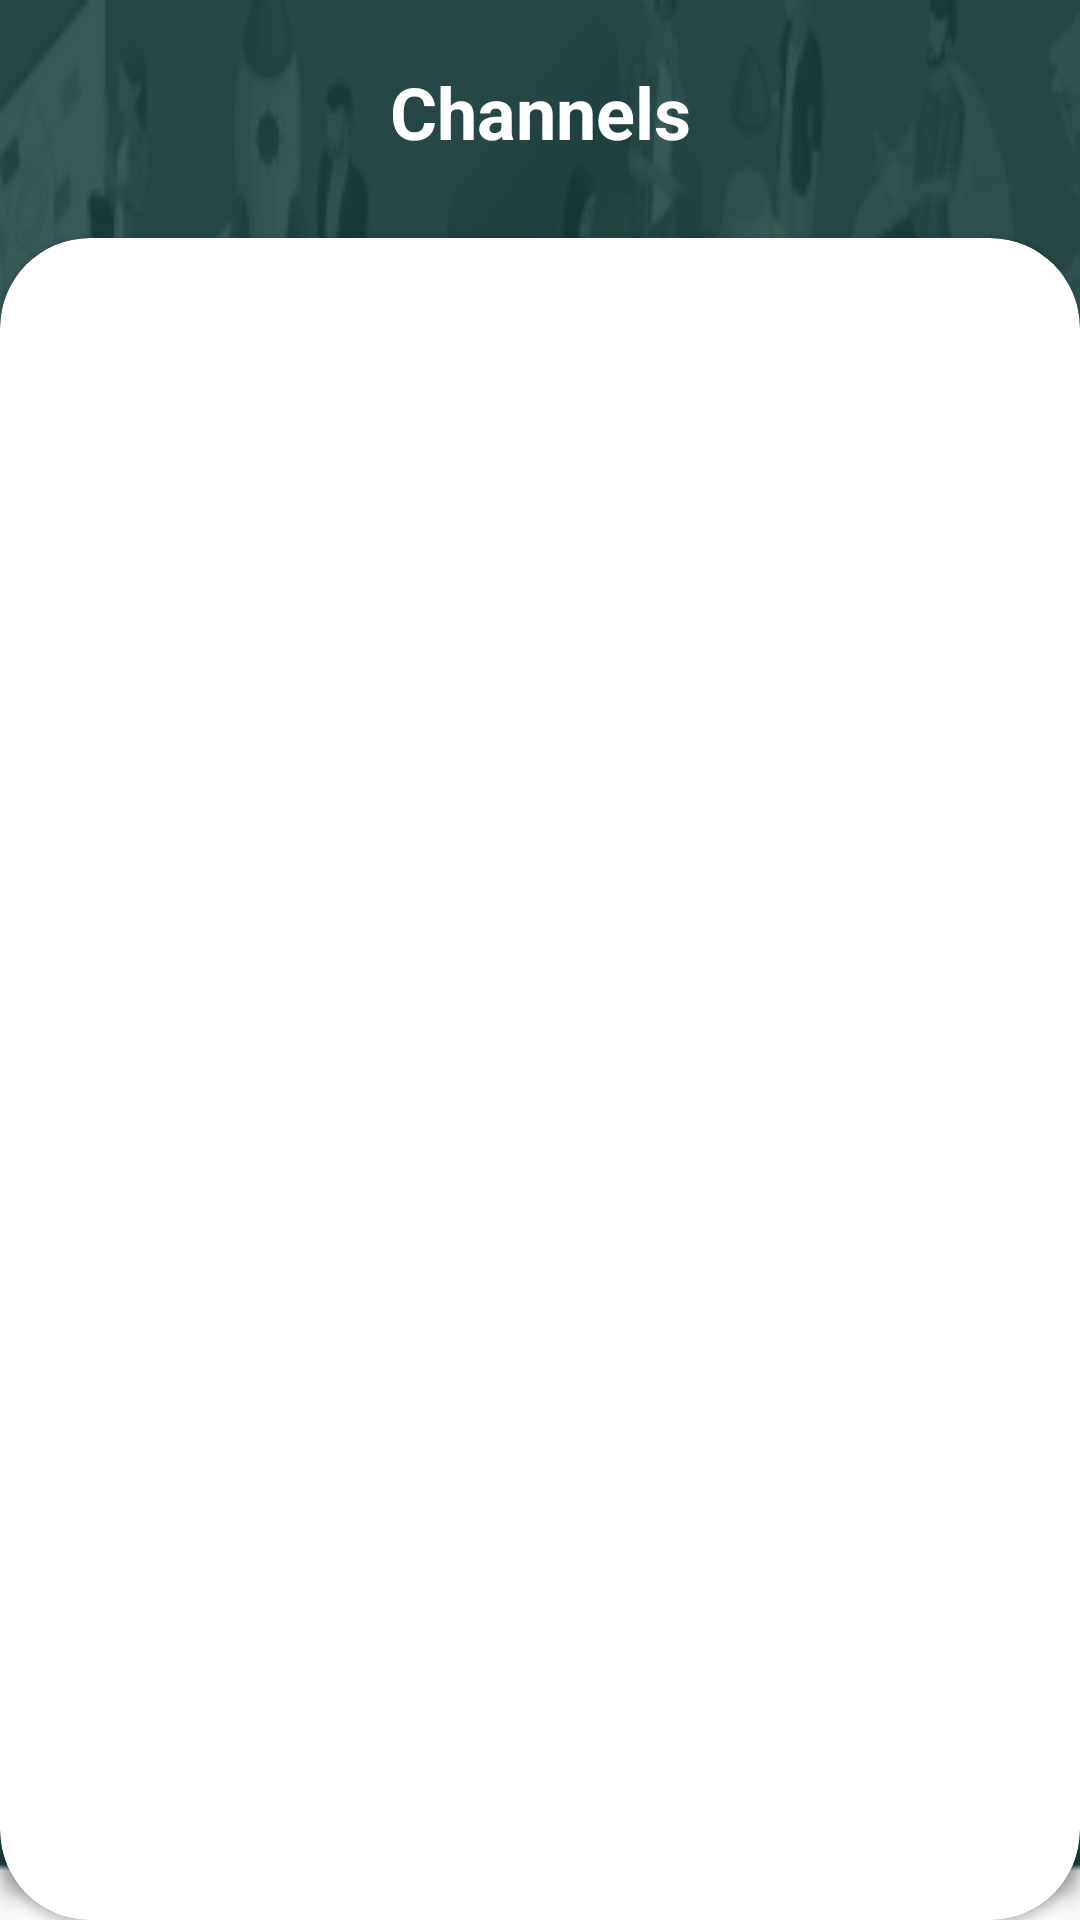

This screen was rendered from an Android layout file. Write that file and the resources it references.
<!-- AndroidManifest.xml: application theme AppTheme.ImageClassification -->
<!-- res/layout/community_chat_fragment.xml -->
<?xml version="1.0" encoding="utf-8"?>
<FrameLayout xmlns:android="http://schemas.android.com/apk/res/android"
    xmlns:tools="http://schemas.android.com/tools"
    android:layout_width="match_parent"
    android:layout_height="match_parent"
    xmlns:app="http://schemas.android.com/apk/res-auto"
    tools:context=".ui.communitychat.CommunityChatFragment">

    <LinearLayout
        android:layout_width="match_parent"
        android:layout_height="match_parent"
        android:background="@drawable/chat_bg"
        android:orientation="vertical">

        <LinearLayout
            android:layout_width="wrap_content"
            android:layout_height="wrap_content"
            android:orientation="horizontal"></LinearLayout>

        <TextView
            android:id="@+id/reminderText"
            android:layout_width="match_parent"
            android:layout_height="wrap_content"
            android:layout_marginTop="5dp"
            android:gravity="center_horizontal"
            android:padding="16dp"
            android:text="Channels"
            android:textColor="#fff"
            android:textSize="24sp"
            android:textStyle="bold" />

        <androidx.cardview.widget.CardView
            android:layout_width="match_parent"
            android:layout_height="match_parent"
            android:layout_marginTop="10dp"
            app:cardCornerRadius="30dp">

            <LinearLayout
                android:layout_width="match_parent"
                android:layout_height="match_parent"
                android:orientation="vertical">

                <ListView
                    android:id="@+id/lvDiscussionTopics"
                    android:layout_width="match_parent"
                    android:layout_height="match_parent"
                    android:layout_marginTop="20dp" />
            </LinearLayout>
        </androidx.cardview.widget.CardView>

    </LinearLayout>
</FrameLayout>
<!-- resources referenced by this layout -->
<resources>
  <!-- drawable chat_bg: png bitmap (drawable, 50397 bytes) -->
  <style name="AppTheme.ImageClassification" parent="Theme.AppCompat.Light.NoActionBar">
          
          <item name="colorPrimary">#3E3E3E</item>
          <item name="colorPrimaryDark">#3E3E3E</item>
          <item name="colorAccent">#3E3E3E</item>
      </style>
</resources>
